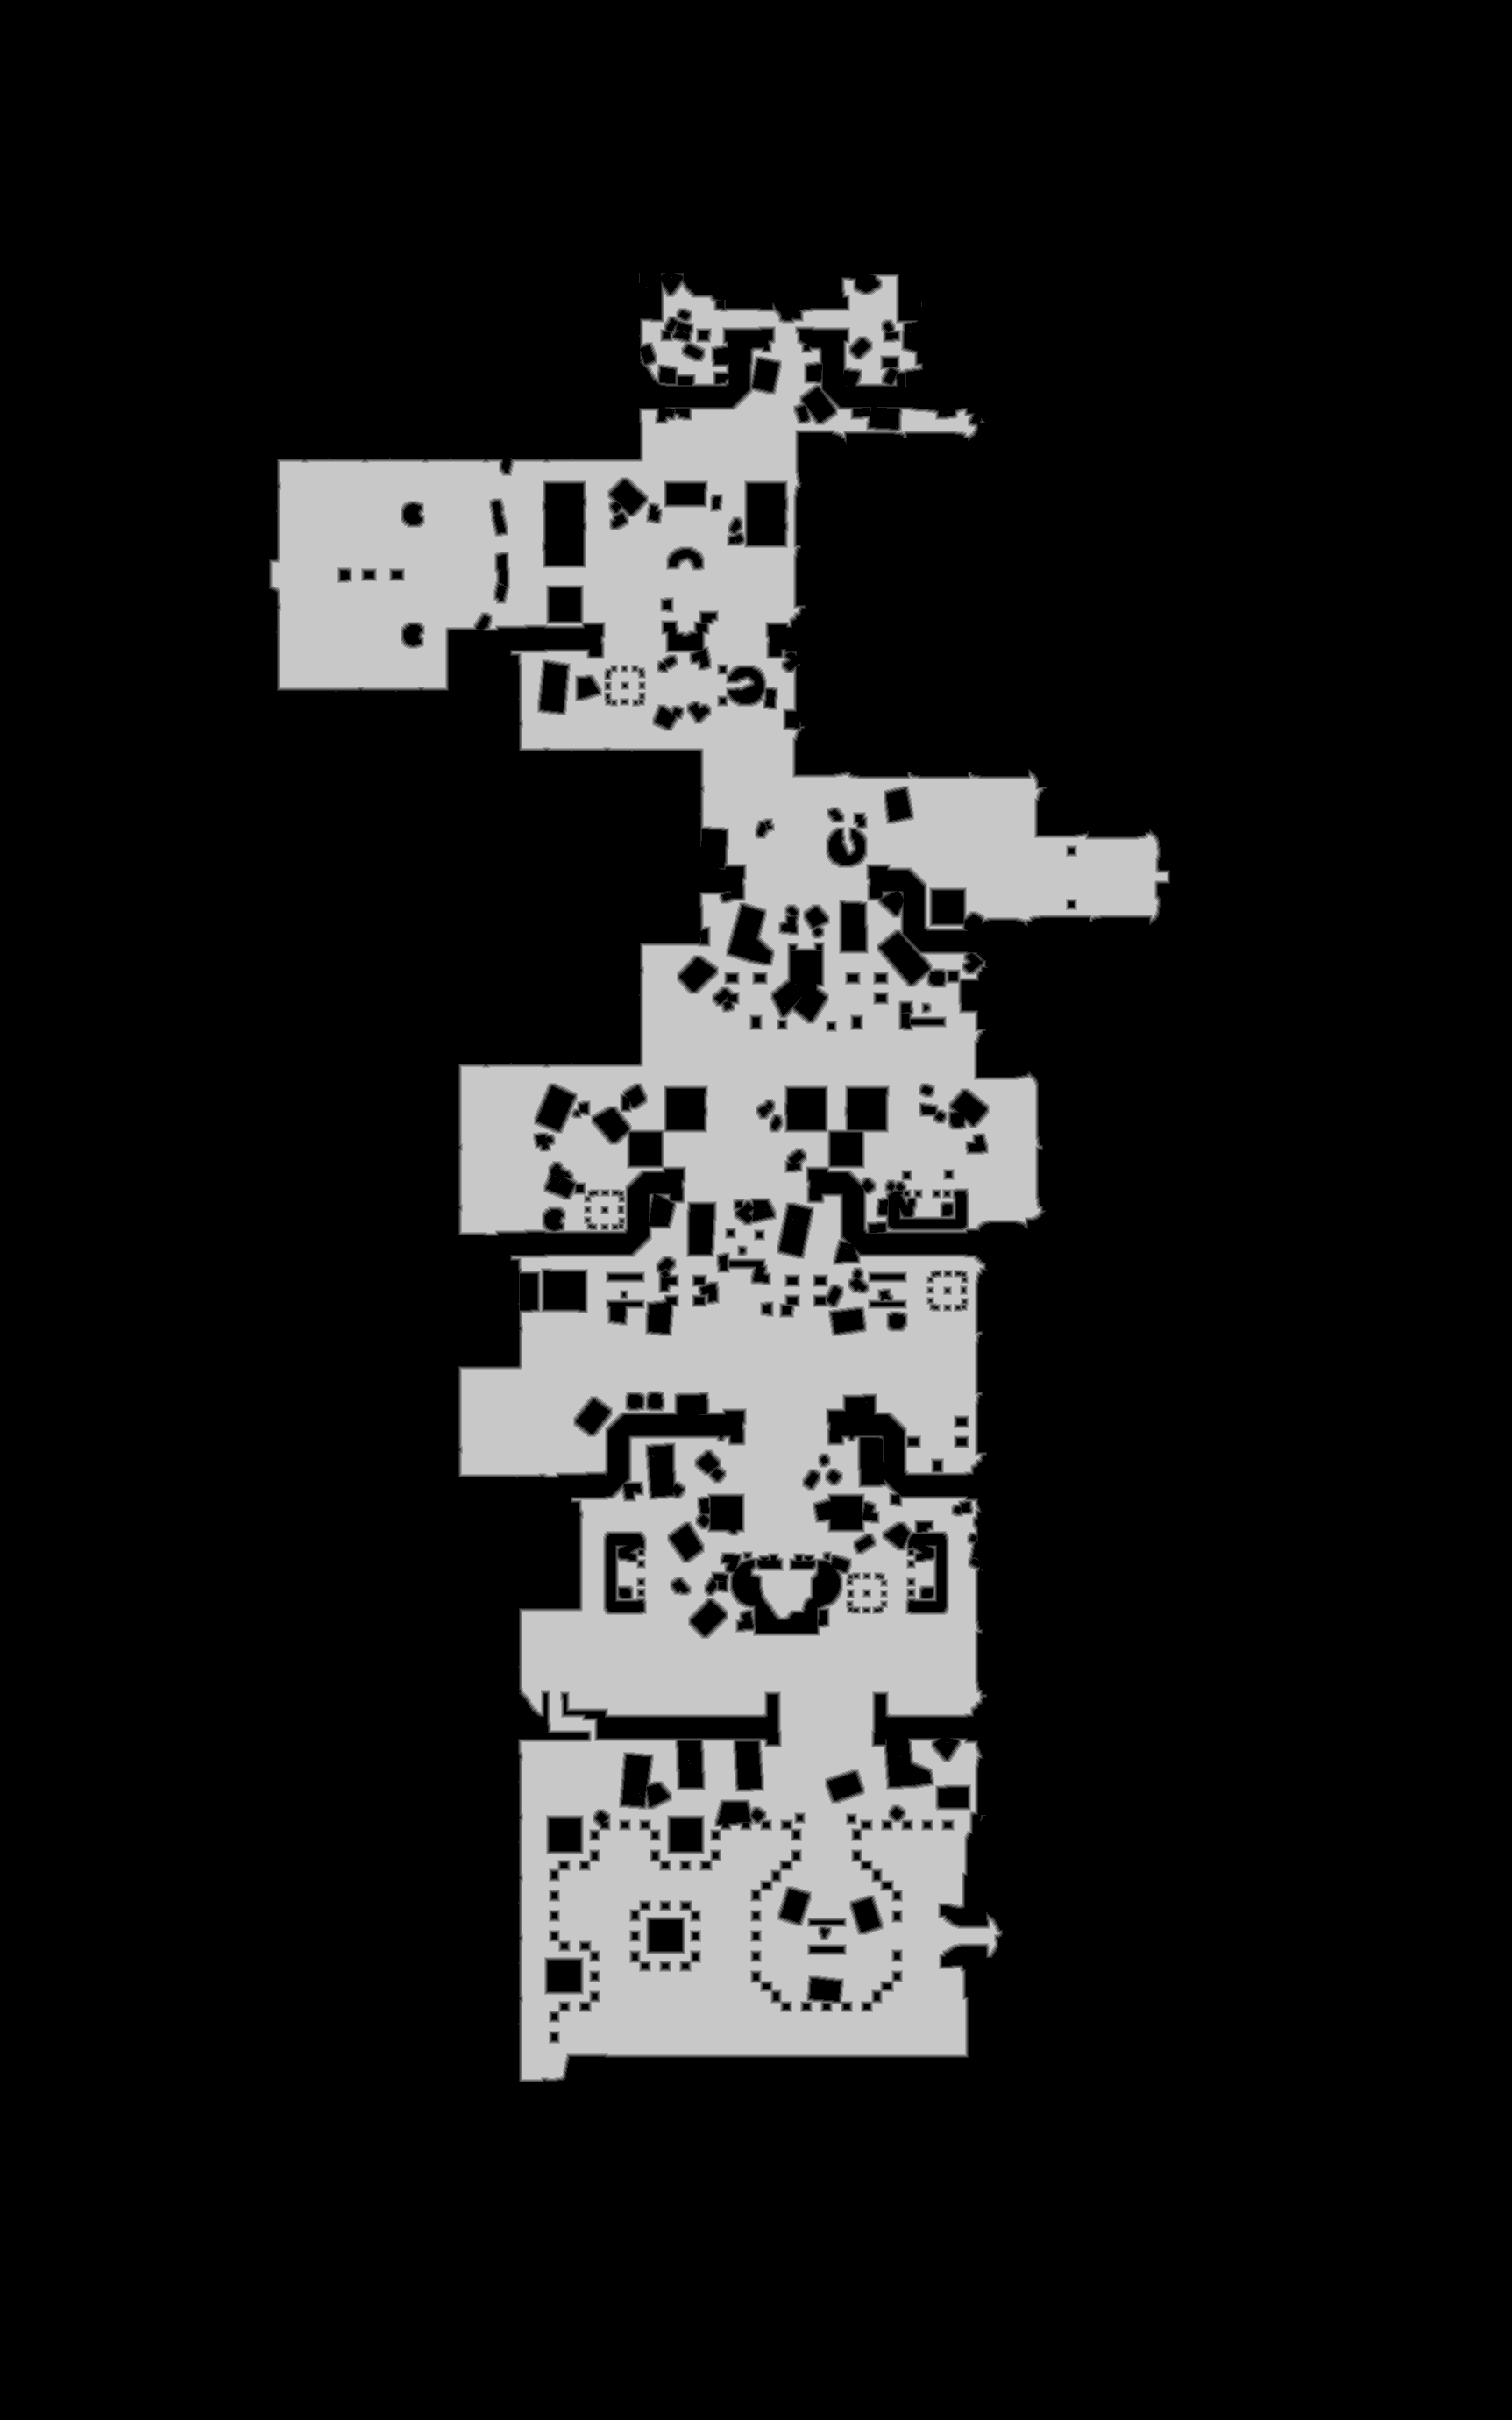

The data file committed next to this chart (first rows):
truth	truth_3288459b448.tsv
layer	melee
source	walk_0
read	2026-11-18 11:32:24
width	1725
height	2760
stride	863
base	0x3289e420000
origin	0xd80010
score	0.9312
iou_melee	0.9312
iou_ranged	0.6289
nibble	0	3932623
nibble	1	38397
nibble	2	39082
nibble	3	39578
nibble	4	39815
nibble	5	671505
